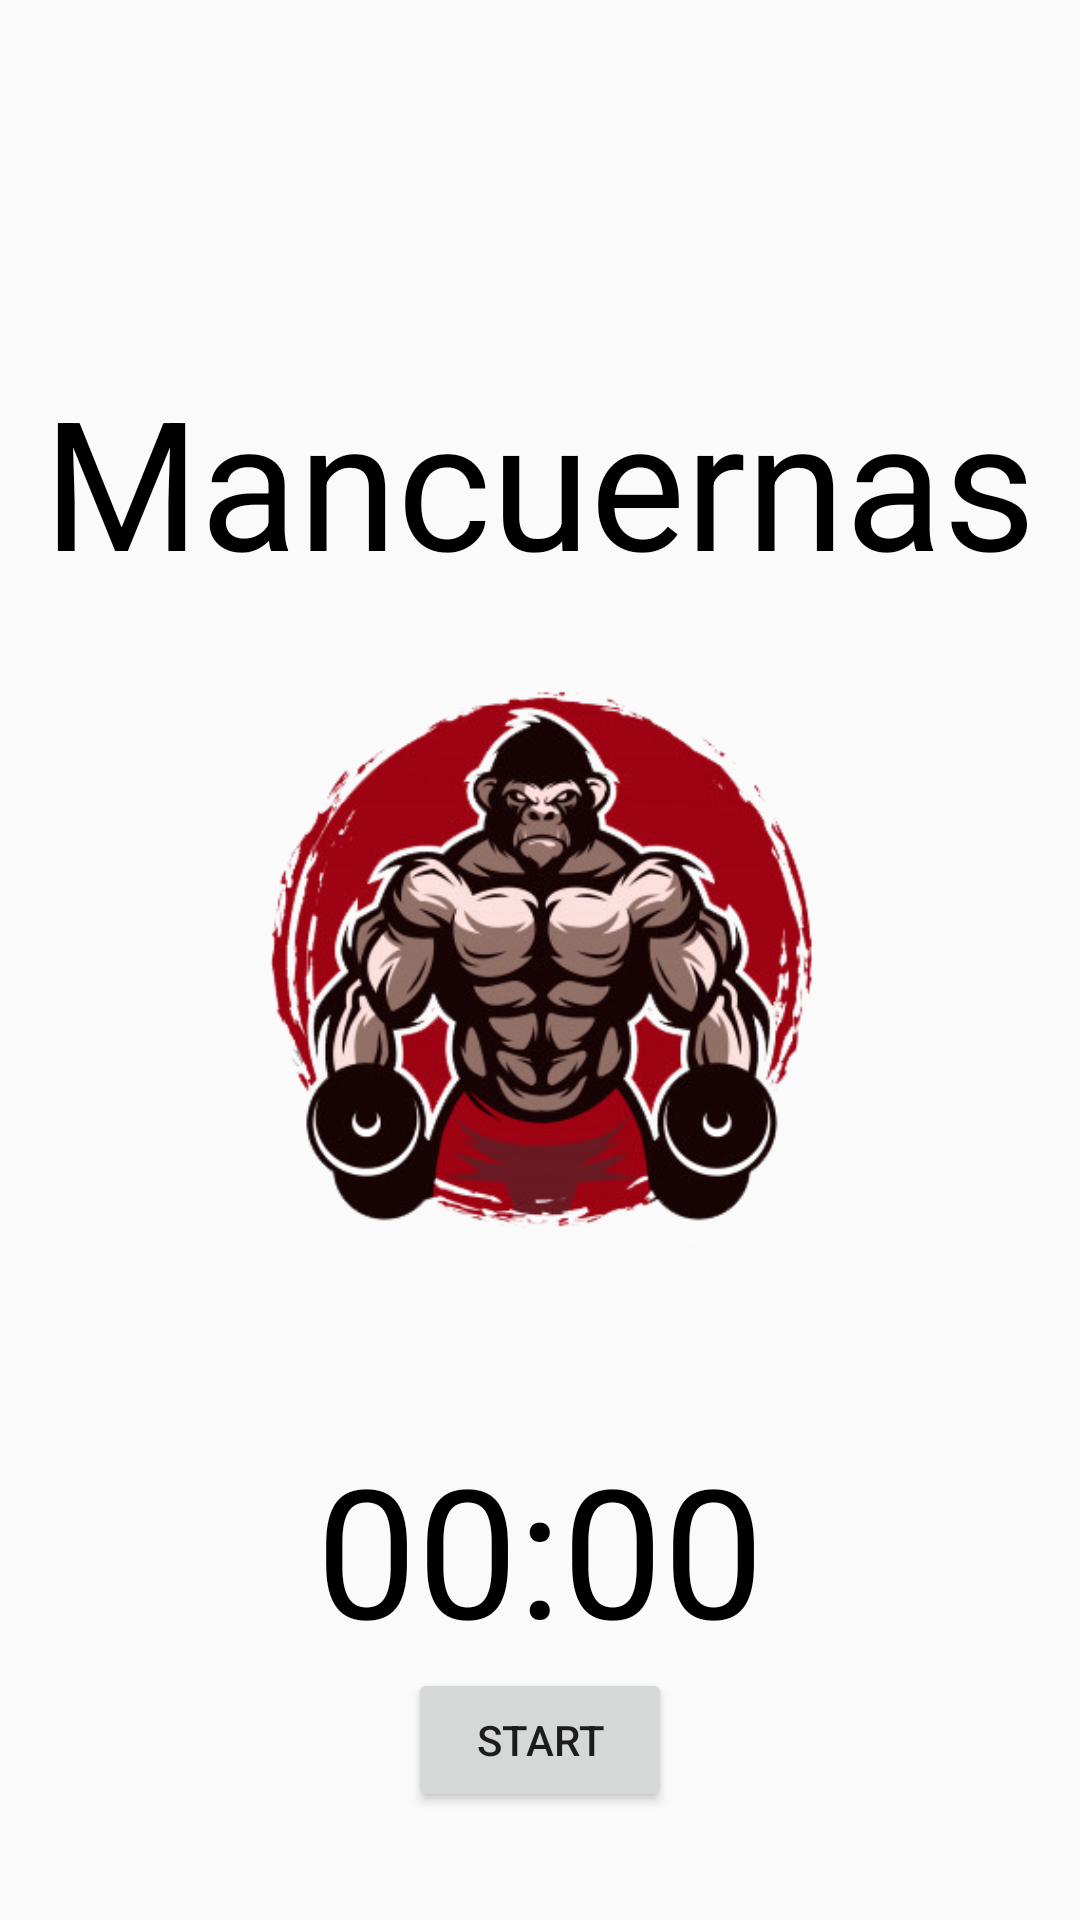

Android layout source for this screen:
<!-- AndroidManifest.xml: application theme AppTheme -->
<!-- res/layout/layout_cronometro.xml -->
<?xml version="1.0" encoding="utf-8"?>
<RelativeLayout
	xmlns:android="http://schemas.android.com/apk/res/android"
	xmlns:app="http://schemas.android.com/apk/res-auto"
	xmlns:card_view="http://schemas.android.com/apk/res-auto"
	xmlns:tools="http://schemas.android.com/tools"
	android:layout_width="match_parent"
	android:layout_height="match_parent"
	tools:context="com.codinginflow.countdowntimerexample.MainActivity">
	
	

	<LinearLayout
		android:layout_width="match_parent"
		android:layout_height="match_parent"
		
		android:gravity="center_horizontal"
		android:orientation="vertical">
		

		<TextView
			android:id="@+id/ruti"
			android:layout_width="wrap_content"
			android:layout_height="wrap_content"
			android:layout_marginTop="120dp"
			
			android:text="Mancuernas"
			android:textColor="@android:color/black"
			android:textSize="60sp"/>
		
	</LinearLayout>
	<LinearLayout
		android:layout_width="match_parent"
		android:layout_height="match_parent"
		android:layout_centerInParent="true" 
		android:gravity="center"
		android:orientation="vertical">

	<TextView
		android:id="@+id/text_view_countdown"
		android:layout_width="wrap_content"
		android:layout_height="wrap_content"
		android:layout_centerHorizontal="true"
		android:layout_centerVertical="true"
		android:layout_marginTop="440dp"
		android:text="00:00"
		android:textColor="@android:color/black"
		android:textSize="60sp"/>

	<Button
		android:id="@+id/button_start_pause"
		android:layout_width="wrap_content"
		android:layout_height="wrap_content"
		android:layout_below="@+id/text_view_countdown"
		android:layout_centerHorizontal="true"
		android:text="start"/>
	</LinearLayout>

	<ProgressBar
		style="?android:attr/progressBarStyleHorizontal" 
		android:layout_width="850dp" 
		android:layout_height="850dp"
		 
		android:max="100" 
		 
		android:layout_centerInParent="true" 
		android:progressDrawable="@drawable/circular" 
		android:secondaryProgress="100"
		android:id="@+id/p1"/>
	
	
		

	
		<ImageView
			android:layout_width="200dp"
			android:layout_height="200dp"
			android:layout_centerInParent="true" 
			android:src="@mipmap/mono"/>

	

	
</RelativeLayout>
<!-- resources referenced by this layout -->
<resources>
  <!-- mipmap mono: png bitmap (mipmap-xhdpi, 131105 bytes) -->
  <style name="AppTheme" parent="Theme.AppCompat.Light.DarkActionBar">
          
          <item name="colorPrimary">@color/colorPrimary</item>
          <item name="colorPrimaryDark">@color/colorPrimaryDark</item>
          <item name="colorAccent">@color/colorAccent</item>
      </style>
  <color name="colorPrimary">#7B0202</color>
  <color name="colorPrimaryDark">#660903</color>
  <color name="colorAccent">#7B0202</color>
</resources>
